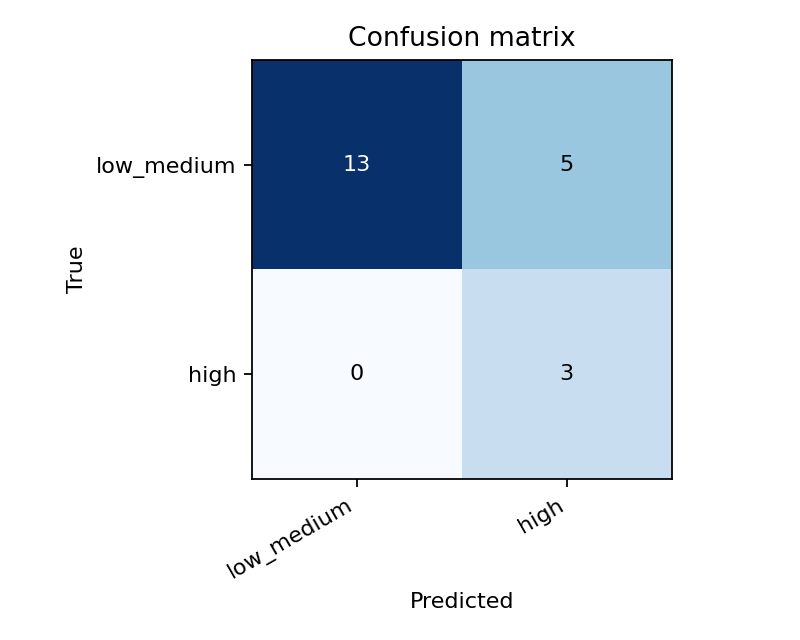

Data behind this chart, as committed beside it:
true\predicted, low_medium, high
low_medium, 13, 5
high, 0, 3
